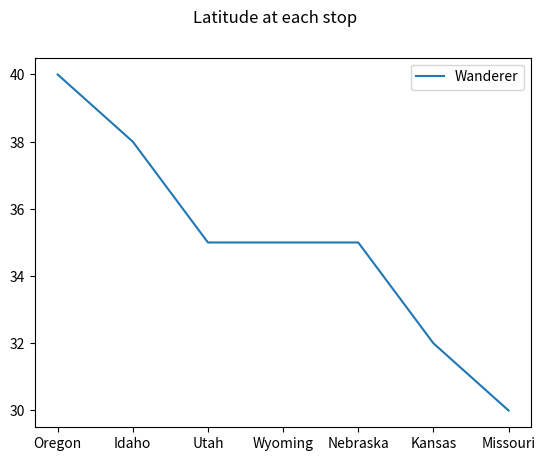

This figure's Python source: (Note: this script raises an exception after producing the figure.)
#!/usr/bin/env python3

import numpy as np
import matplotlib
matplotlib.use('Agg')

import matplotlib.pyplot as plt

def main():
    wanderer = [40, 38, 35, 35, 35, 32, 30]
    activity = ["Oregon", "Idaho", "Utah", "Wyoming", "Nebraska", "Kansas", "Missouri"]

    fig, ax = plt.subplots()
    ax.plot(activity, wanderer, label="Wanderer")
    ax.legend()
    fig.suptitle('Latitude at each stop')

    # plt.show() # you can try this on a Python IDE with a GUI if you'd like
    plt.savefig("/home/<user>/mycode/graphing/WandererMap.png")
    # save a copy to "~/static" (the "files" view)
    plt.savefig("/home/<user>/static/WandererMap.png")

if __name__ == "__main__":
    main()
